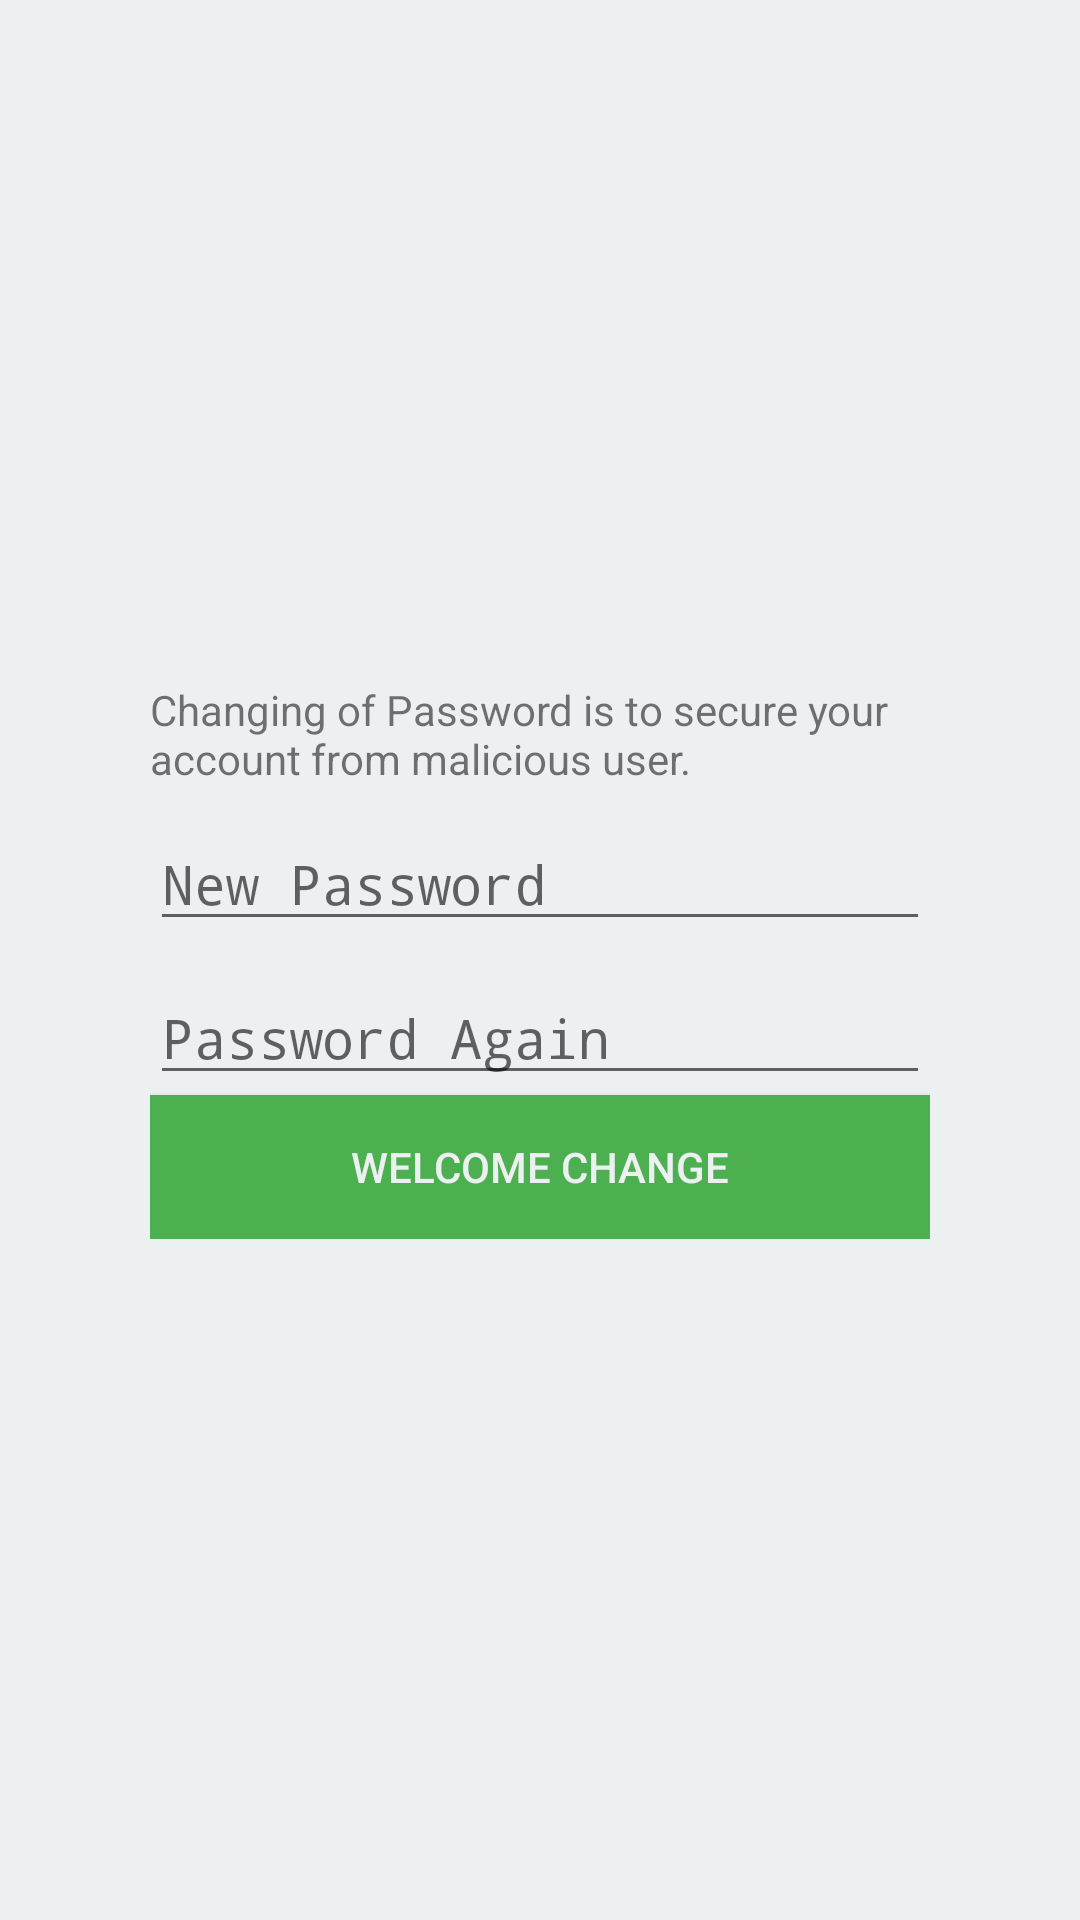

This screen was rendered from an Android layout file. Write that file and the resources it references.
<!-- AndroidManifest.xml: application theme AppTheme -->
<!-- res/layout/content_change_password.xml -->
<?xml version="1.0" encoding="utf-8"?>
<RelativeLayout xmlns:android="http://schemas.android.com/apk/res/android"
    xmlns:app="http://schemas.android.com/apk/res-auto"
    xmlns:tools="http://schemas.android.com/tools"
    android:layout_width="match_parent"
    android:layout_height="match_parent"
    android:paddingBottom="@dimen/activity_vertical_margin"
    android:paddingLeft="@dimen/activity_horizontal_margin"
    android:paddingRight="@dimen/activity_horizontal_margin"
    android:paddingTop="@dimen/activity_vertical_margin"
    app:layout_behavior="@string/appbar_scrolling_view_behavior"
    tools:context="edu.ucuccs.ucumobilegrade.ChangePassword"
    tools:showIn="@layout/activity_change_password"
    android:background="@color/Gray"
    >
    <LinearLayout
        android:layout_width="match_parent"
        android:layout_height="wrap_content"
        android:orientation="vertical"
        android:padding="40dp"
        android:layout_centerVertical="true"
        android:layout_alignParentLeft="true"
        android:layout_alignParentStart="true"
        android:id="@+id/linearLayout2">
        <TextView
            android:layout_width="wrap_content"
            android:layout_height="wrap_content"
            android:text="Changing of Password is to secure your account from malicious user."
            android:id="@+id/textView9"
          />

        <EditText
            android:id="@+id/changePasswordNew"
            android:layout_width="match_parent"
            android:layout_height="wrap_content"
            android:layout_marginTop="10dp"
            android:hint="New Password"
            android:inputType="textPassword" />

        <EditText
        android:layout_width="match_parent"
        android:layout_height="wrap_content"
        android:id="@+id/changePasswordRetry"
        android:layout_below="@+id/changePasswordNew"
        android:inputType="textPassword"
        android:layout_marginTop="10dp"
        android:hint="Password Again"/>

    <Button
        android:layout_width="match_parent"
        android:layout_height="wrap_content"
        android:text="Welcome Change"
        android:id="@+id/button"
        android:onClick="clickChangePassword"
        android:layout_below="@+id/changePasswordRetry"
        android:layout_centerHorizontal="true"
        android:layout_gravity="center"
        android:background="@color/colorPrimary"
        android:textColor="@color/Gray"
       />


    </LinearLayout>


</RelativeLayout>
<!-- res/layout/activity_change_password.xml (included above) -->
<?xml version="1.0" encoding="utf-8"?>
<android.support.design.widget.CoordinatorLayout xmlns:android="http://schemas.android.com/apk/res/android"
    xmlns:app="http://schemas.android.com/apk/res-auto"
    xmlns:tools="http://schemas.android.com/tools"
    android:layout_width="match_parent"
    android:layout_height="match_parent"
    android:fitsSystemWindows="true"
    tools:context="edu.ucuccs.ucumobilegrade.ChangePassword">

    <android.support.design.widget.AppBarLayout
        android:layout_width="match_parent"
        android:layout_height="wrap_content"
        android:theme="@style/AppTheme.AppBarOverlay">

        <android.support.v7.widget.Toolbar
            android:id="@+id/toolbar"
            android:layout_width="match_parent"
            android:layout_height="?attr/actionBarSize"
            android:background="?attr/colorPrimary"
            app:popupTheme="@style/AppTheme.PopupOverlay" />

    </android.support.design.widget.AppBarLayout>

    <include layout="@layout/content_change_password" />



</android.support.design.widget.CoordinatorLayout>
<!-- resources referenced by this layout -->
<resources>
  <color name="Gray">#ecf0f1</color>
  <color name="colorPrimary">#4CAF50</color>
  <dimen name="activity_horizontal_margin">10dp</dimen>
  <dimen name="activity_vertical_margin">10dp</dimen>
  <style name="AppTheme.AppBarOverlay" parent="ThemeOverlay.AppCompat.Dark.ActionBar" />
  <style name="AppTheme.PopupOverlay" parent="ThemeOverlay.AppCompat.Light" />
  <style name="AppTheme" parent="Theme.AppCompat.Light.DarkActionBar">
          
          <item name="colorPrimary">@color/colorPrimary</item>
          <item name="colorPrimaryDark">@color/colorPrimaryDark</item>
          <item name="colorAccent">@color/colorAccent</item>
      </style>
  <color name="colorPrimaryDark">#4CAF50</color>
  <color name="colorAccent">#4CAF50</color>
</resources>
